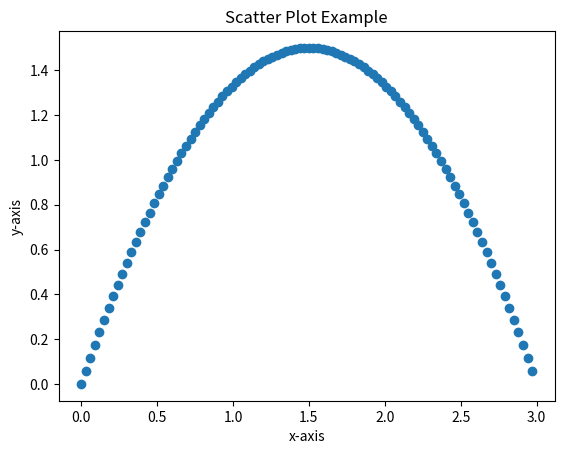

Here is the Python script that generated this plot:
import matplotlib.pyplot as plt
import math
import random

x = []
y = []

controll_points = [[0, 0], [1, 2], [2, 2], [3, 0]]

def bezier(cps, t: float):
    ret_point = [0.0, 0.0]
    cps_x = [row[0] for row in cps]
    cps_y = [row[1] for row in cps]
    
    n = len(cps) - 1
    for k in range(n + 1): 
        c = math.comb(n, k) * ((1 - t) ** (n - k)) * (t ** k)
        ret_point[0] += c * cps_x[k]
        ret_point[1] += c * cps_y[k]

    return ret_point

for t in range(100):
    bn = bezier(controll_points, t / 100.0)
    x.append(bn[0])
    y.append(bn[1])

plt.scatter(x, y)

plt.xlabel('x-axis')
plt.ylabel('y-axis')
plt.title('Scatter Plot Example')

plt.show()
